Image classification data set "segmented-dataset" (Funky-UWI/FoliageFixerModel on GitHub). Class labels (11): bacterial spot, early blight, late blight, leaf mold, septoria leaf spot, spider mites two-spotted spider mite, target spot, tomato yellow leaf curl virus, tomato mosaic virus, healthy, powdery mildew.

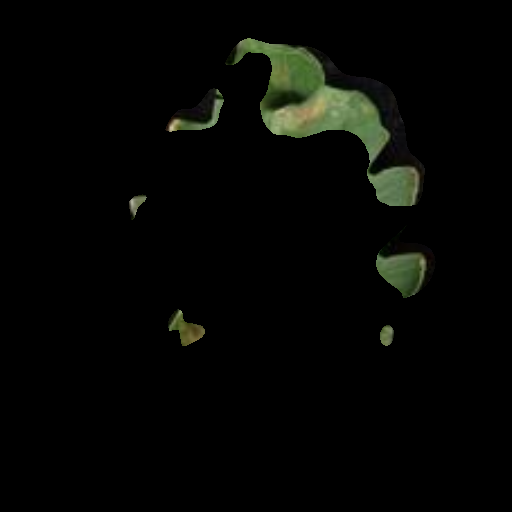
Label: leaf mold

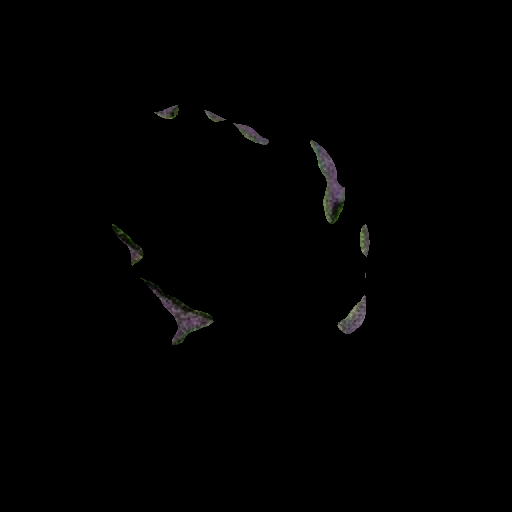
Label: tomato mosaic virus

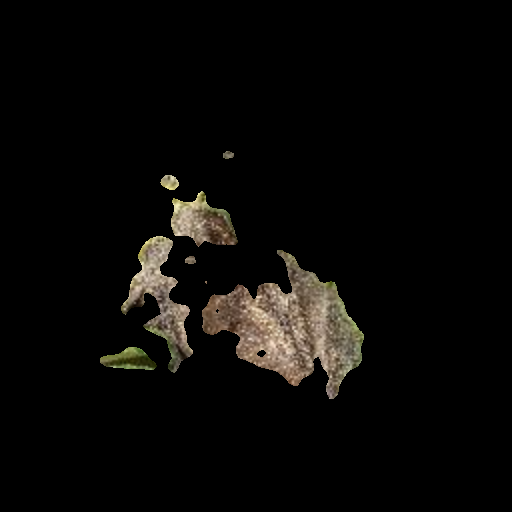
Label: late blight

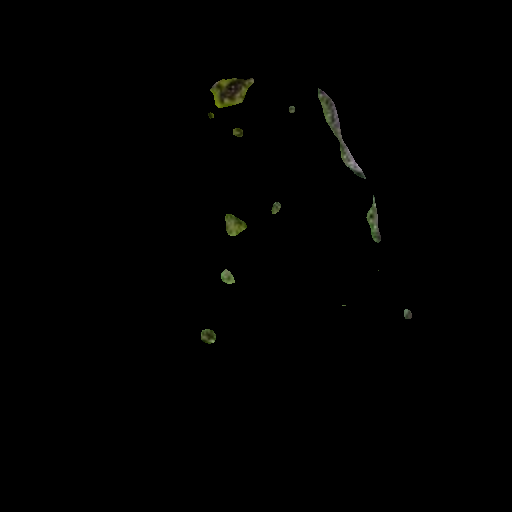
Label: septoria leaf spot

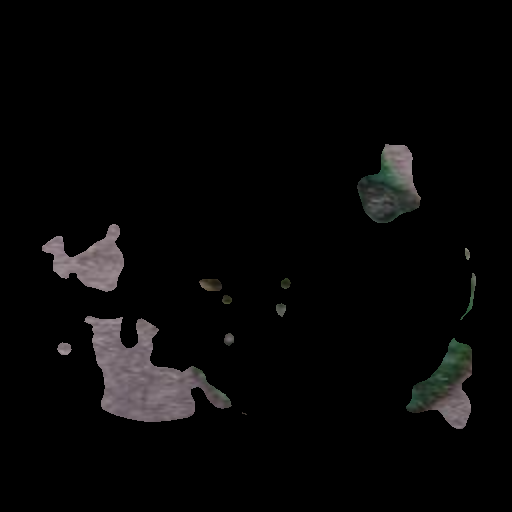
Label: early blight

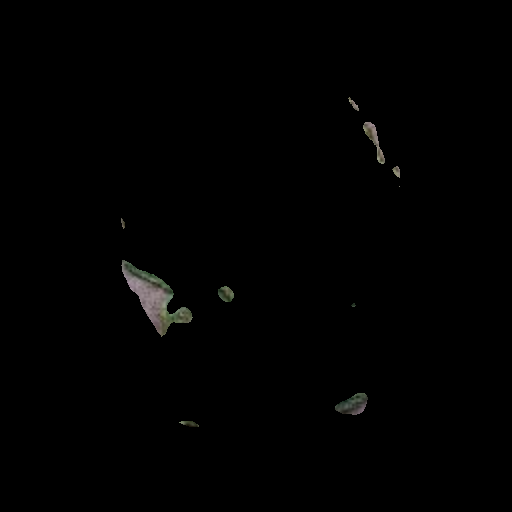
Label: target spot
